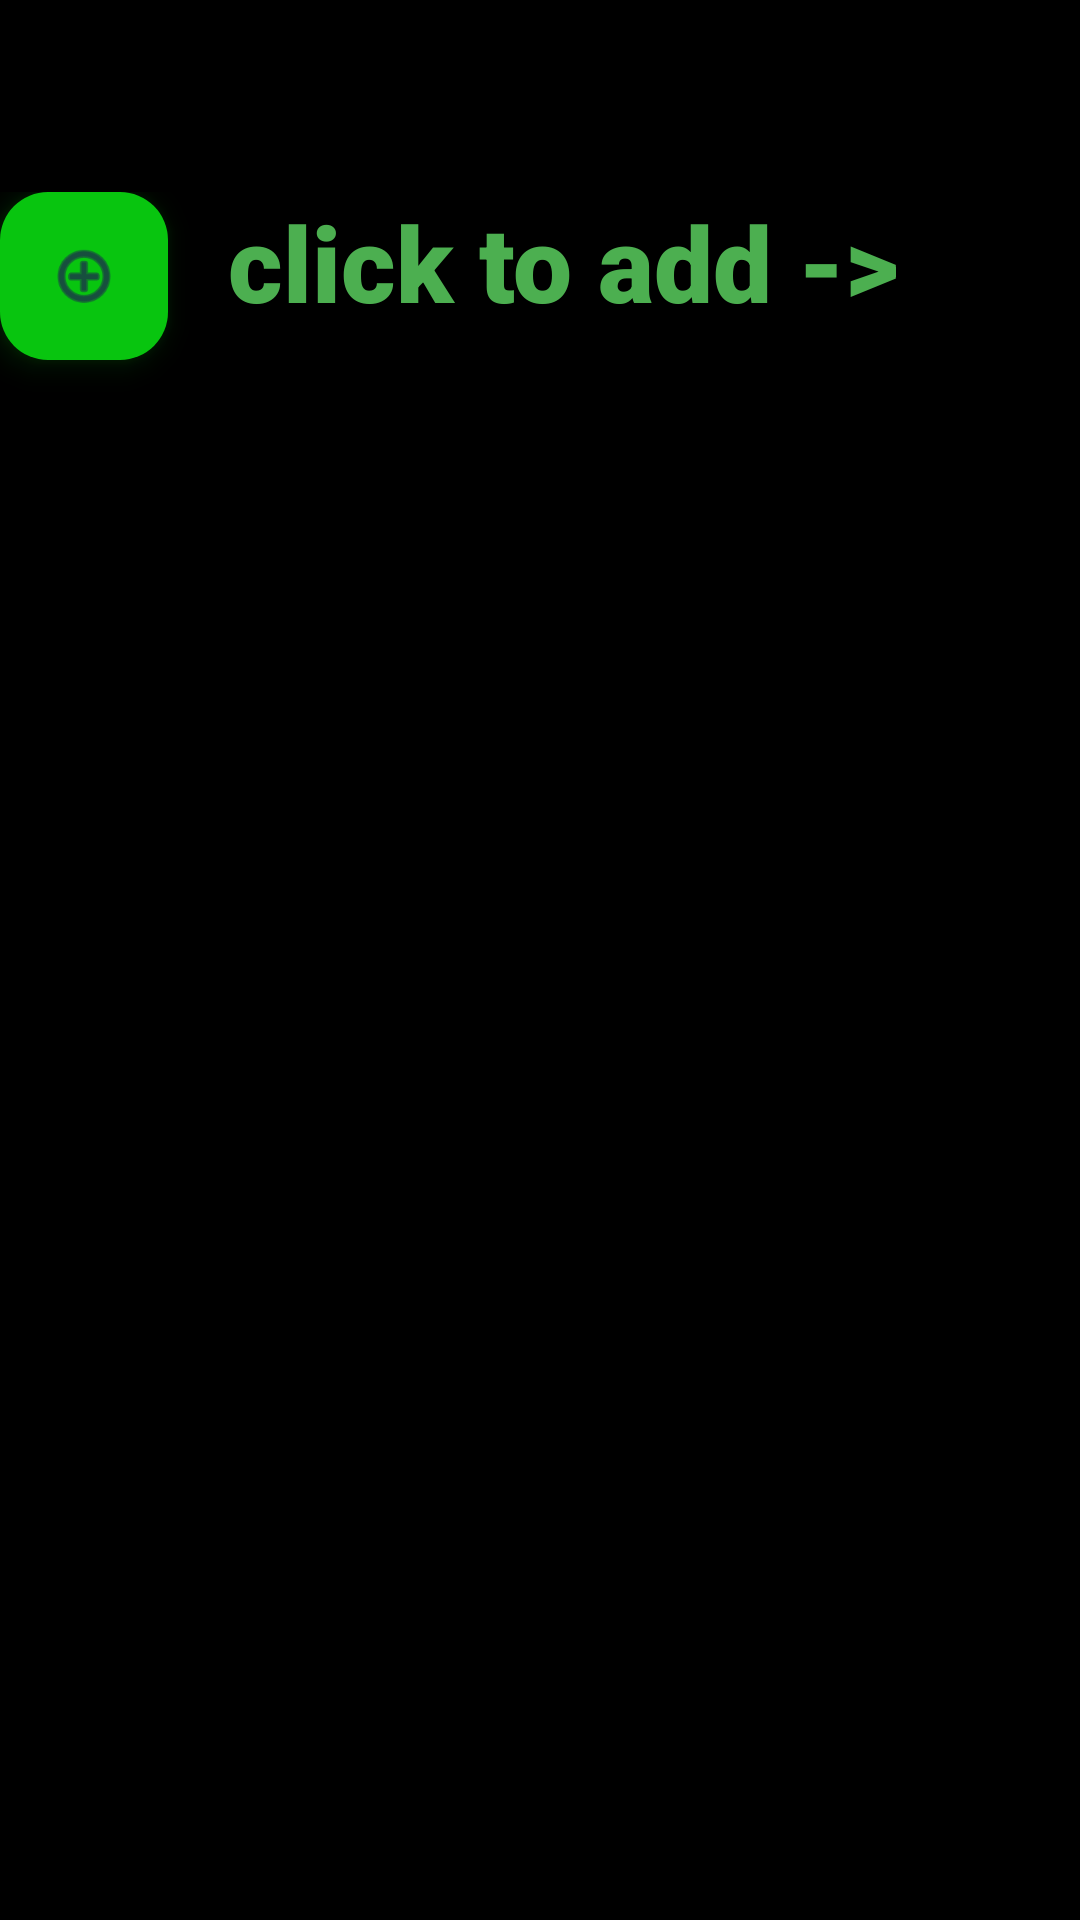

Reconstruct the res/layout file that produces this screen, plus the resources it refers to.
<!-- AndroidManifest.xml: application theme Theme.ToDoListEncrypyix -->
<!-- res/layout/activity_main.xml -->
<?xml version="1.0" encoding="utf-8"?>
<LinearLayout xmlns:android="http://schemas.android.com/apk/res/android"
    xmlns:app="http://schemas.android.com/apk/res-auto"
    xmlns:tools="http://schemas.android.com/tools"
    android:id="@+id/cardview"
    android:layout_width="match_parent"
    android:layout_height="match_parent"
    android:orientation="vertical"
    android:background="@color/black"
    tools:context=".MainActivity">

    <androidx.appcompat.widget.Toolbar
        android:id="@+id/toolbar2"
        android:layout_width="match_parent"
        android:layout_height="wrap_content"
        android:background="@color/black"
        android:minHeight="?attr/actionBarSize"
        android:theme="?attr/actionBarTheme"
        tools:ignore="MissingConstraints" />


        <LinearLayout
            android:layout_width="match_parent"
            android:layout_height="wrap_content"
            android:orientation="horizontal"
            >


            <com.google.android.material.floatingactionbutton.FloatingActionButton
                android:id="@+id/idFABAdd"
                android:layout_width="match_parent"
                android:layout_height="wrap_content"
                android:layout_marginEnd="20dp"
                android:clickable="true"
                android:outlineAmbientShadowColor="@color/green"
                android:outlineSpotShadowColor="@color/green"
                android:paddingTop="10dp"
                android:paddingBottom="10dp"
                app:backgroundTint="@color/green"
                app:rippleColor="@color/green"
                app:srcCompat="@android:drawable/ic_menu_add" />

            <TextView
                android:id="@+id/textView"
                android:layout_width="750px"
                android:layout_height="200px"
                android:layout_centerInParent="true"
                android:fontFamily="sans-serif-black"
                android:text="click to add ->"
                android:textColor="#4CAF50"
                android:textSize="35dp" />

        </LinearLayout>



        <androidx.recyclerview.widget.RecyclerView
            android:id="@+id/recycle"
            android:layout_width="match_parent"
            android:layout_height="match_parent"
            />


</LinearLayout>
<!-- resources referenced by this layout -->
<resources>
  <color name="black">#FF000000</color>
  <color name="green">#08C50F</color>
  <style name="Theme.ToDoListEncrypyix" parent="Base.Theme.ToDoListEncrypyix" />
  <style name="Base.Theme.ToDoListEncrypyix" parent="Theme.Material3.DayNight.NoActionBar">
          
          
      </style>
</resources>
